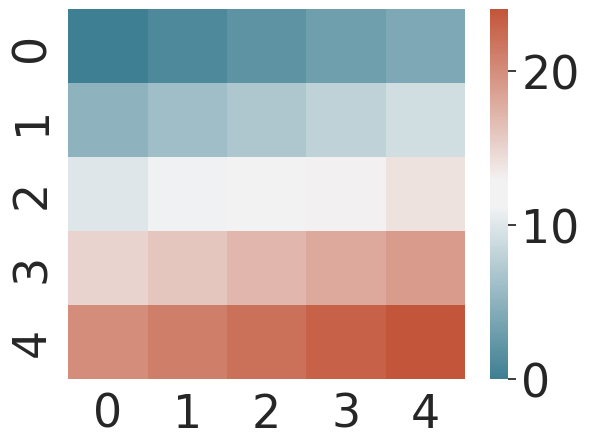

Write the Python code that produced this figure.
import seaborn as sns
import matplotlib.pyplot as plt
from numpy import arange
# here set the scale by 3
sns.set(font_scale=3)
x = arange(25).reshape(5, 5)
cmap = sns.diverging_palette(220, 20, sep=20, as_cmap=True)
ax = sns.heatmap(x, cmap=cmap)
plt.show()
